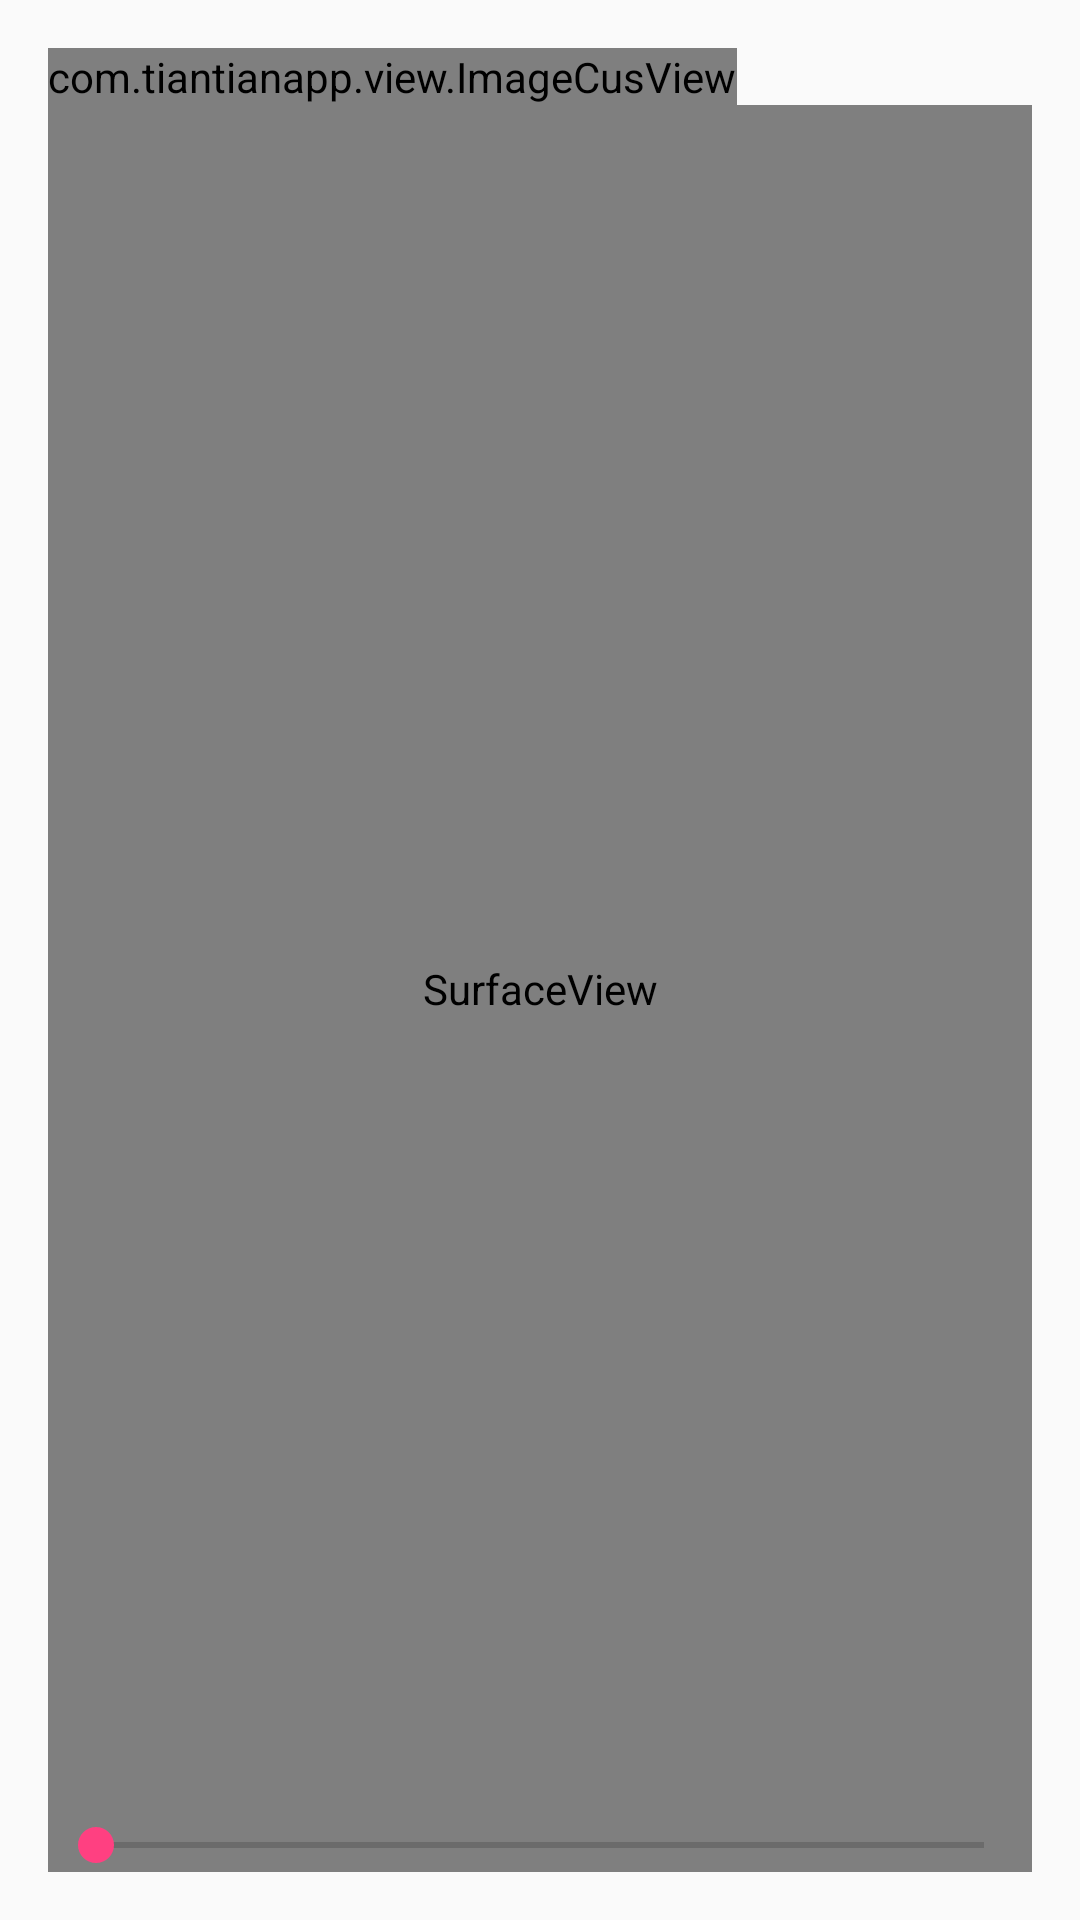

Reconstruct the res/layout file that produces this screen, plus the resources it refers to.
<!-- AndroidManifest.xml: application theme AppTheme -->
<!-- res/layout/activity_medi_play.xml -->
<LinearLayout xmlns:android="http://schemas.android.com/apk/res/android"
    xmlns:tools="http://schemas.android.com/tools"
    android:layout_width="match_parent"
    android:layout_height="match_parent"
    android:orientation="vertical"
    android:paddingBottom="@dimen/activity_vertical_margin"
    android:paddingLeft="@dimen/activity_horizontal_margin"
    android:paddingRight="@dimen/activity_horizontal_margin"
    android:paddingTop="@dimen/activity_vertical_margin">
    <com.tiantianapp.view.ImageCusView
        android:layout_width="wrap_content"
        android:layout_height="wrap_content" />
    <LinearLayout
        android:visibility="gone"
        android:layout_width="wrap_content"
        android:layout_height="wrap_content"
        android:orientation="horizontal">
        <Button
            android:id="@+id/btn_play"
            android:layout_width="0dip"
            android:layout_height="wrap_content"
            android:layout_weight="1"
            android:text="播放" />

        <Button
            android:id="@+id/btn_pause"
            android:layout_width="0dip"
            android:layout_height="wrap_content"
            android:layout_weight="1"
            android:text="暂停" />

        <Button
            android:id="@+id/btn_replay"
            android:layout_width="0dip"
            android:layout_height="wrap_content"
            android:layout_weight="1"
            android:text="重播" />

        <Button
            android:id="@+id/btn_stop"
            android:layout_width="0dip"
            android:layout_height="wrap_content"
            android:layout_weight="1"
            android:text="停止" />
    </LinearLayout>

    <FrameLayout
        android:layout_width="match_parent"
        android:layout_height="match_parent">

        <RelativeLayout
            android:layout_width="match_parent"
            android:layout_height="match_parent">

            <SurfaceView
                android:id="@+id/sv"
                android:layout_width="fill_parent"
                android:layout_height="match_parent" />

            <SeekBar
                android:id="@+id/seekBar"
                android:layout_width="match_parent"
                android:layout_height="wrap_content"
                android:layout_alignParentBottom="true" />
        </RelativeLayout>

    </FrameLayout>
</LinearLayout>
<!-- resources referenced by this layout -->
<resources>
  <dimen name="activity_horizontal_margin">16dp</dimen>
  <dimen name="activity_vertical_margin">16dp</dimen>
  <style name="AppTheme" parent="Theme.AppCompat.Light.NoActionBar">
          
          <item name="colorPrimary">@color/colorPrimary</item>
          <item name="colorPrimaryDark">@color/colorPrimaryDark</item>
          <item name="colorAccent">@color/colorAccent</item>
          <item name="actionSheetStyle">@style/ActionSheetStyleiOS7</item>
      </style>
  <color name="colorPrimary">#3F51B5</color>
  <color name="colorPrimaryDark">#303F9F</color>
  <color name="colorAccent">#FF4081</color>
  <style name="ActionSheetStyleiOS7">
          <item name="actionSheetBackground">@android:color/transparent</item>
          <item name="cancelButtonBackground">@drawable/slt_as_ios7_cancel_bt</item>
          <item name="otherButtonTopBackground">@drawable/slt_as_ios7_other_bt_top</item>
          <item name="otherButtonMiddleBackground">@drawable/slt_as_ios7_other_bt_middle</item>
          <item name="otherButtonBottomBackground">@drawable/slt_as_ios7_other_bt_bottom</item>
          <item name="otherButtonSingleBackground">@drawable/slt_as_ios7_other_bt_single</item>
          <item name="cancelButtonTextColor">@color/main_color</item>
          <item name="otherButtonTextColor">@color/main_color</item>
          <item name="actionSheetPadding">10dp</item>
          <item name="otherButtonSpacing">0dp</item>
          <item name="cancelButtonMarginTop">10dp</item>
          <item name="actionSheetTextSize">12sp</item>
      </style>
  <color name="main_color">#e9373b</color>
</resources>
